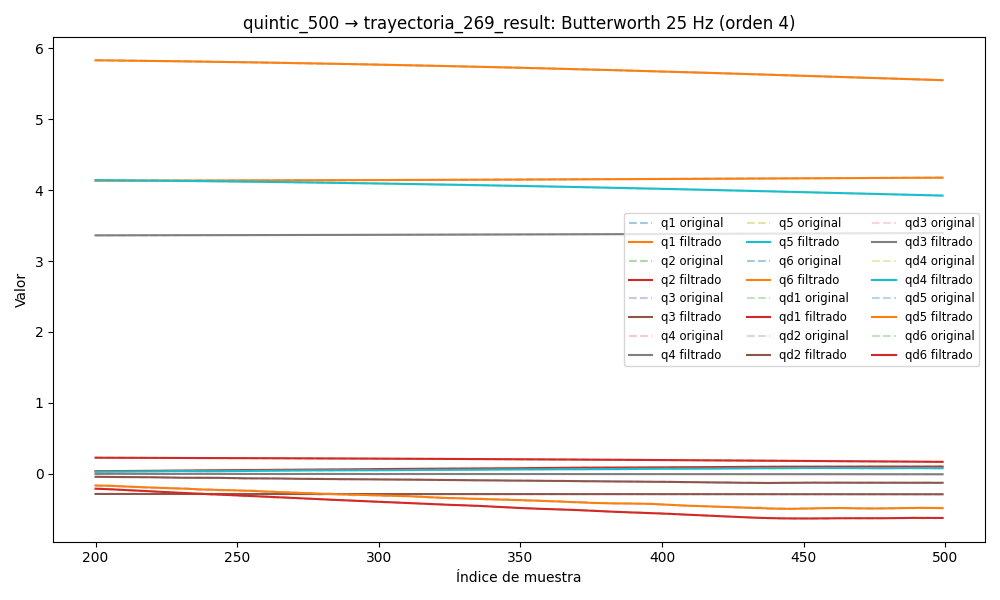

The file beside this chart, header and first rows:
timestamp, q1, q2, q3, q4, q5, q6, qd1, qd2, qd3, qd4, qd5, qd6, tau1, tau2, tau3, tau4, tau5, tau6
1749038584, 4.127, 0.2318, -0.2877, 3.358, 4.173, 5.874, 0.02549, 0.003108, 0.002299, -0.0008966, 0.01388, 0.02144, 0.1102, -1.833, -0.9381, -0.616, 0.1675, 0.1557
1749038584, 4.127, 0.2318, -0.2876, 3.358, 4.174, 5.874, 0.02375, 0.002838, 0.002301, -0.000783, 0.01244, 0.01964, 0.1186, -1.841, -0.9369, -0.6108, 0.1728, 0.1356
1749038584, 4.127, 0.2318, -0.2876, 3.358, 4.174, 5.874, 0.022, 0.002569, 0.002294, -0.0006725, 0.01102, 0.01785, 0.1131, -1.847, -0.9321, -0.6093, 0.1914, 0.1488
1749038584, 4.127, 0.2318, -0.2876, 3.358, 4.174, 5.874, 0.02022, 0.002302, 0.002269, -0.0005703, 0.009629, 0.01608, 0.1128, -1.871, -0.9458, -0.6008, 0.1611, 0.1467
1749038584, 4.127, 0.2318, -0.2876, 3.358, 4.174, 5.874, 0.0184, 0.002031, 0.00222, -0.0004817, 0.008278, 0.01433, 0.1484, -1.865, -0.9428, -0.6147, 0.1563, 0.1471
1749038584, 4.127, 0.2318, -0.2876, 3.358, 4.174, 5.874, 0.01653, 0.001752, 0.002142, -0.0004119, 0.006984, 0.01262, 0.1296, -1.903, -0.9433, -0.6199, 0.1489, 0.1508
1749038584, 4.127, 0.2318, -0.2876, 3.358, 4.174, 5.874, 0.0146, 0.00146, 0.002034, -0.0003651, 0.005759, 0.01094, 0.1625, -1.899, -0.9642, -0.601, 0.1159, 0.1497
1749038584, 4.127, 0.2318, -0.2876, 3.358, 4.174, 5.874, 0.01262, 0.001146, 0.001897, -0.000345, 0.00462, 0.009301, 0.1625, -1.899, -0.9642, -0.601, 0.1159, 0.1497
1749038584, 4.127, 0.2318, -0.2876, 3.358, 4.174, 5.874, 0.0106, 0.000804, 0.001736, -0.0003539, 0.00358, 0.007716, 0.1463, -1.951, -0.9495, -0.6113, 0.1074, 0.1263
1749038584, 4.127, 0.2318, -0.2876, 3.358, 4.174, 5.874, 0.008563, 0.0004275, 0.001556, -0.0003926, 0.002648, 0.006194, 0.08724, -1.938, -0.9589, -0.619, 0.1125, 0.103
1749038584, 4.127, 0.2318, -0.2876, 3.358, 4.174, 5.874, 0.006534, 1.2814102065252745e-05, 0.001365, -0.00046, 0.001832, 0.004748, 0.08831, -1.953, -0.954, -0.6274, 0.09172, 0.09011
1749038584, 4.127, 0.2318, -0.2876, 3.358, 4.174, 5.874, 0.004542, -0.0004405, 0.001171, -0.0005534, 0.001135, 0.003388, 0.08964, -1.96, -0.9672, -0.6098, 0.08501, 0.09012
1749038584, 4.127, 0.2318, -0.2876, 3.358, 4.174, 5.874, 0.00262, -0.0009285, 0.0009814, -0.0006681, 0.0005528, 0.002127, 0.07995, -1.977, -0.9434, -0.6185, 0.06005, 0.07589
1749038584, 4.127, 0.2318, -0.2876, 3.358, 4.174, 5.874, 0.0008009, -0.001443, 0.0008035, -0.0007978, 7.998231462078245e-05, 0.0009738, 0.06923, -2.025, -0.9469, -0.5998, 0.06542, 0.07204
1749038584, 4.127, 0.2318, -0.2877, 3.358, 4.174, 5.874, -0.0008884, -0.00197, 0.0006425, -0.0009348, -0.0002945, -6.279765411689094e-05, 0.07892, -2.05, -0.9553, -0.601, 0.02895, 0.06039
1749038584, 4.127, 0.2318, -0.2877, 3.358, 4.174, 5.874, -0.002423, -0.002494, 0.0005021, -0.001071, -0.0005838, -0.0009759, 0.07152, -2.024, -0.9322, -0.6107, 0.06627, 0.03457
1749038584, 4.127, 0.2317, -0.2877, 3.358, 4.174, 5.874, -0.003785, -0.002995, 0.0003843, -0.001197, -0.0008027, -0.001761, 0.02989, -2.033, -0.9311, -0.6141, 0.04407, 0.03969
1749038584, 4.127, 0.2317, -0.2877, 3.358, 4.174, 5.874, -0.004961, -0.003452, 0.0002894, -0.001305, -0.0009656, -0.002414, 0.007693, -2.074, -0.9482, -0.5976, 0.03132, 0.0294
1749038584, 4.127, 0.2317, -0.2877, 3.358, 4.174, 5.874, -0.005943, -0.003846, 0.0002162, -0.001389, -0.001086, -0.002936, -0.01272, -2.096, -0.9392, -0.5872, 0.01741, 0.02164
1749038584, 4.127, 0.2317, -0.2877, 3.358, 4.174, 5.874, -0.006729, -0.004159, 0.0001625, -0.001445, -0.001176, -0.003326, 0.04463, -2.108, -0.9346, -0.5882, 0.02389, 0.02423
1749038584, 4.127, 0.2317, -0.2877, 3.358, 4.174, 5.874, -0.007321, -0.004376, 0.0001255, -0.001469, -0.001244, -0.003588, 0.02926, -2.103, -0.9374, -0.5877, 0.01266, 0.01925
1749038584, 4.127, 0.2317, -0.2877, 3.358, 4.174, 5.874, -0.007722, -0.004487, 0.0001022, -0.001461, -0.001295, -0.003728, 0.04619, -2.1, -0.9293, -0.6044, 0.03639, 0.01515
1749038584, 4.127, 0.2317, -0.2877, 3.358, 4.174, 5.874, -0.007939, -0.004487, 8.948496544597878e-05, -0.001423, -0.001333, -0.003755, 0.02739, -2.117, -0.937, -0.595, 0.009115, 0.02835
1749038584, 4.127, 0.2317, -0.2877, 3.358, 4.174, 5.874, -0.007983, -0.004376, 8.485280685987287e-05, -0.00136, -0.001356, -0.003681, -0.003412, -2.126, -0.9421, -0.6034, 0.005292, 0.02302
1749038584, 4.127, 0.2317, -0.2877, 3.358, 4.174, 5.874, -0.007864, -0.004159, 8.630677574367788e-05, -0.001276, -0.001363, -0.003519, 0.02561, -2.116, -0.9454, -0.5981, 0.03899, 0.02197
1749038584, 4.127, 0.2317, -0.2877, 3.358, 4.174, 5.874, -0.007597, -0.003846, 9.253558936776078e-05, -0.001176, -0.001348, -0.003286, 0.03636, -2.149, -0.9245, -0.5872, 0.001735, 0.01995
1749038584, 4.127, 0.2317, -0.2877, 3.358, 4.174, 5.874, -0.007197, -0.003451, 0.0001029, -0.001067, -0.001306, -0.003, 0.0321, -2.146, -0.9363, -0.5907, 0.04285, 0.01169
1749038584, 4.127, 0.2317, -0.2877, 3.358, 4.174, 5.874, -0.006684, -0.002991, 0.0001172, -0.0009548, -0.001232, -0.002681, 0.04292, -2.155, -0.9331, -0.5907, 0.02273, 0.0162
1749038584, 4.127, 0.2317, -0.2877, 3.358, 4.174, 5.874, -0.006076, -0.002485, 0.0001357, -0.0008448, -0.001122, -0.00235, 0.01178, -2.136, -0.9213, -0.6054, 0.03727, -0.01186
1749038584, 4.127, 0.2317, -0.2877, 3.358, 4.174, 5.874, -0.005397, -0.001954, 0.0001587, -0.0007417, -0.0009725, -0.00203, 0.07018, -2.139, -0.9309, -0.5951, 0.04224, 0.0102
1749038584, 4.127, 0.2317, -0.2877, 3.358, 4.174, 5.874, -0.00467, -0.001418, 0.0001864, -0.000649, -0.0007854, -0.001745, 0.0758, -2.096, -0.9279, -0.5946, 0.04286, -0.001824
1749038584, 4.127, 0.2317, -0.2877, 3.358, 4.174, 5.874, -0.003919, -0.0008967, 0.0002186, -0.0005694, -0.0005653, -0.001517, 0.1037, -2.037, -0.903, -0.5926, 0.04099, 0.006633
1749038584, 4.127, 0.2317, -0.2877, 3.358, 4.174, 5.874, -0.003166, -0.0004087, 0.0002547, -0.0005044, -0.0003218, -0.001372, 0.08655, -2.008, -0.8985, -0.5941, 0.07305, 0.009015
1749038584, 4.127, 0.2317, -0.2877, 3.358, 4.174, 5.874, -0.002433, 3.025349963546487e-05, 0.0002936, -0.0004543, -6.945734377754138e-05, -0.001334, 0.1076, -1.982, -0.9145, -0.6063, 0.0584, 0.01756
1749038584, 4.127, 0.2317, -0.2876, 3.358, 4.174, 5.874, -0.001736, 0.0004072, 0.0003337, -0.0004188, 0.0001719, -0.001425, 0.08755, -1.955, -0.9085, -0.6049, 0.0808, 0.02413
1749038584, 4.127, 0.2317, -0.2876, 3.358, 4.174, 5.874, -0.001088, 0.0007123, 0.0003731, -0.0003964, 0.0003779, -0.001666, 0.08202, -1.945, -0.9084, -0.6068, 0.05998, 0.01841
1749038584, 4.127, 0.2317, -0.2876, 3.358, 4.174, 5.874, -0.0004966, 0.0009391, 0.0004098, -0.0003854, 0.0005203, -0.002072, 0.09259, -1.949, -0.9155, -0.6132, 0.03716, 0.006057
1749038584, 4.127, 0.2317, -0.2876, 3.358, 4.174, 5.874, 3.58745385042772e-05, 0.001085, 0.0004417, -0.0003833, 0.0005688, -0.002652, 0.1003, -1.965, -0.9085, -0.6244, 0.0479, 0.0008797
1749038584, 4.127, 0.2317, -0.2876, 3.358, 4.174, 5.874, 0.0005115, 0.001149, 0.0004673, -0.0003877, 0.0004924, -0.00341, 0.09761, -1.951, -0.9301, -0.6161, 0.04878, -0.01293
1749038584, 4.127, 0.2317, -0.2876, 3.358, 4.174, 5.874, 0.0009359, 0.001133, 0.0004852, -0.000396, 0.0002626, -0.004338, 0.1219, -1.973, -0.9232, -0.6211, 0.02864, -0.03999
1749038584, 4.127, 0.2317, -0.2876, 3.358, 4.174, 5.874, 0.001317, 0.001043, 0.0004949, -0.0004057, -0.0001448, -0.00542, 0.1296, -1.956, -0.9352, -0.6235, 0.03495, -0.03278
1749038584, 4.127, 0.2317, -0.2876, 3.358, 4.174, 5.874, 0.001666, 0.0008824, 0.0004962, -0.0004147, -0.0007468, -0.006632, 0.1327, -1.985, -0.9267, -0.6269, -0.0009012, -0.04301
1749038584, 4.127, 0.2317, -0.2876, 3.358, 4.174, 5.874, 0.001991, 0.0006577, 0.0004897, -0.0004212, -0.001551, -0.007942, 0.1201, -2.01, -0.938, -0.6141, -0.01669, -0.06441
1749038584, 4.127, 0.2317, -0.2876, 3.358, 4.174, 5.874, 0.002304, 0.0003744, 0.000476, -0.0004241, -0.002553, -0.009315, 0.1126, -2.078, -0.9425, -0.6122, -0.03977, -0.05877
1749038584, 4.127, 0.2317, -0.2876, 3.358, 4.174, 5.874, 0.002611, 3.813093228417623e-05, 0.0004565, -0.0004229, -0.003737, -0.01071, 0.1504, -2.082, -0.9375, -0.6137, -0.04332, -0.03746
1749038584, 4.127, 0.2317, -0.2876, 3.358, 4.174, 5.874, 0.002922, -0.0003463, 0.0004326, -0.0004175, -0.005076, -0.0121, 0.167, -2.13, -0.9432, -0.6083, -0.07431, -0.0618
1749038584, 4.127, 0.2317, -0.2876, 3.358, 4.174, 5.874, 0.00324, -0.000775, 0.0004057, -0.0004088, -0.006534, -0.01344, 0.1797, -2.174, -0.9516, -0.6127, -0.07899, -0.08453
1749038584, 4.127, 0.2317, -0.2876, 3.358, 4.174, 5.874, 0.003569, -0.001245, 0.0003773, -0.0003978, -0.008064, -0.01473, 0.1744, -2.217, -0.9517, -0.6186, -0.07622, -0.07224
1749038584, 4.127, 0.2317, -0.2876, 3.358, 4.174, 5.874, 0.003909, -0.001753, 0.0003487, -0.000386, -0.009621, -0.01594, 0.1626, -2.217, -0.9446, -0.6044, -0.1038, -0.04996
1749038584, 4.127, 0.2317, -0.2876, 3.358, 4.173, 5.874, 0.00426, -0.002299, 0.0003211, -0.0003747, -0.01116, -0.01709, 0.1689, -2.235, -0.956, -0.5946, -0.1206, -0.05055
1749038584, 4.127, 0.2317, -0.2876, 3.358, 4.173, 5.874, 0.004619, -0.002881, 0.0002952, -0.0003653, -0.01263, -0.01818, 0.1806, -2.262, -0.9513, -0.5897, -0.1308, -0.058
1749038584, 4.127, 0.2317, -0.2876, 3.358, 4.173, 5.874, 0.004982, -0.003498, 0.0002718, -0.0003585, -0.01401, -0.01923, 0.1981, -2.267, -0.9526, -0.5942, -0.0966, -0.06348
1749038584, 4.127, 0.2317, -0.2876, 3.358, 4.173, 5.874, 0.005348, -0.004146, 0.0002512, -0.0003542, -0.01527, -0.02028, 0.1759, -2.281, -0.9556, -0.5794, -0.09904, -0.09216
1749038584, 4.127, 0.2317, -0.2876, 3.358, 4.173, 5.874, 0.005713, -0.004824, 0.0002334, -0.0003516, -0.0164, -0.02136, 0.1975, -2.271, -0.9774, -0.5726, -0.1069, -0.0907
1749038584, 4.127, 0.2317, -0.2876, 3.358, 4.173, 5.874, 0.006075, -0.005524, 0.0002183, -0.0003488, -0.01742, -0.0225, 0.2066, -2.275, -0.962, -0.576, -0.1091, -0.07671
1749038584, 4.127, 0.2316, -0.2876, 3.358, 4.173, 5.874, 0.006434, -0.006241, 0.0002057, -0.0003426, -0.01834, -0.02374, 0.2238, -2.278, -0.9739, -0.5667, -0.1315, -0.1093
1749038584, 4.127, 0.2316, -0.2876, 3.358, 4.173, 5.874, 0.006789, -0.006966, 0.0001951, -0.0003292, -0.01919, -0.02509, 0.2098, -2.276, -0.983, -0.5569, -0.1315, -0.1259
1749038584, 4.127, 0.2316, -0.2876, 3.358, 4.173, 5.873, 0.007141, -0.00769, 0.0001861, -0.0003036, -0.02001, -0.02657, 0.2378, -2.305, -0.9803, -0.5358, -0.1326, -0.1222
1749038584, 4.127, 0.2316, -0.2876, 3.358, 4.173, 5.873, 0.007491, -0.008402, 0.0001784, -0.0002605, -0.02083, -0.0282, 0.258, -2.295, -0.9741, -0.5192, -0.144, -0.1436
1749038584, 4.127, 0.2316, -0.2876, 3.358, 4.173, 5.873, 0.007839, -0.009094, 0.0001714, -0.0001944, -0.02168, -0.02996, 0.2682, -2.284, -0.973, -0.5256, -0.1493, -0.1374
... 9,634 more rows
